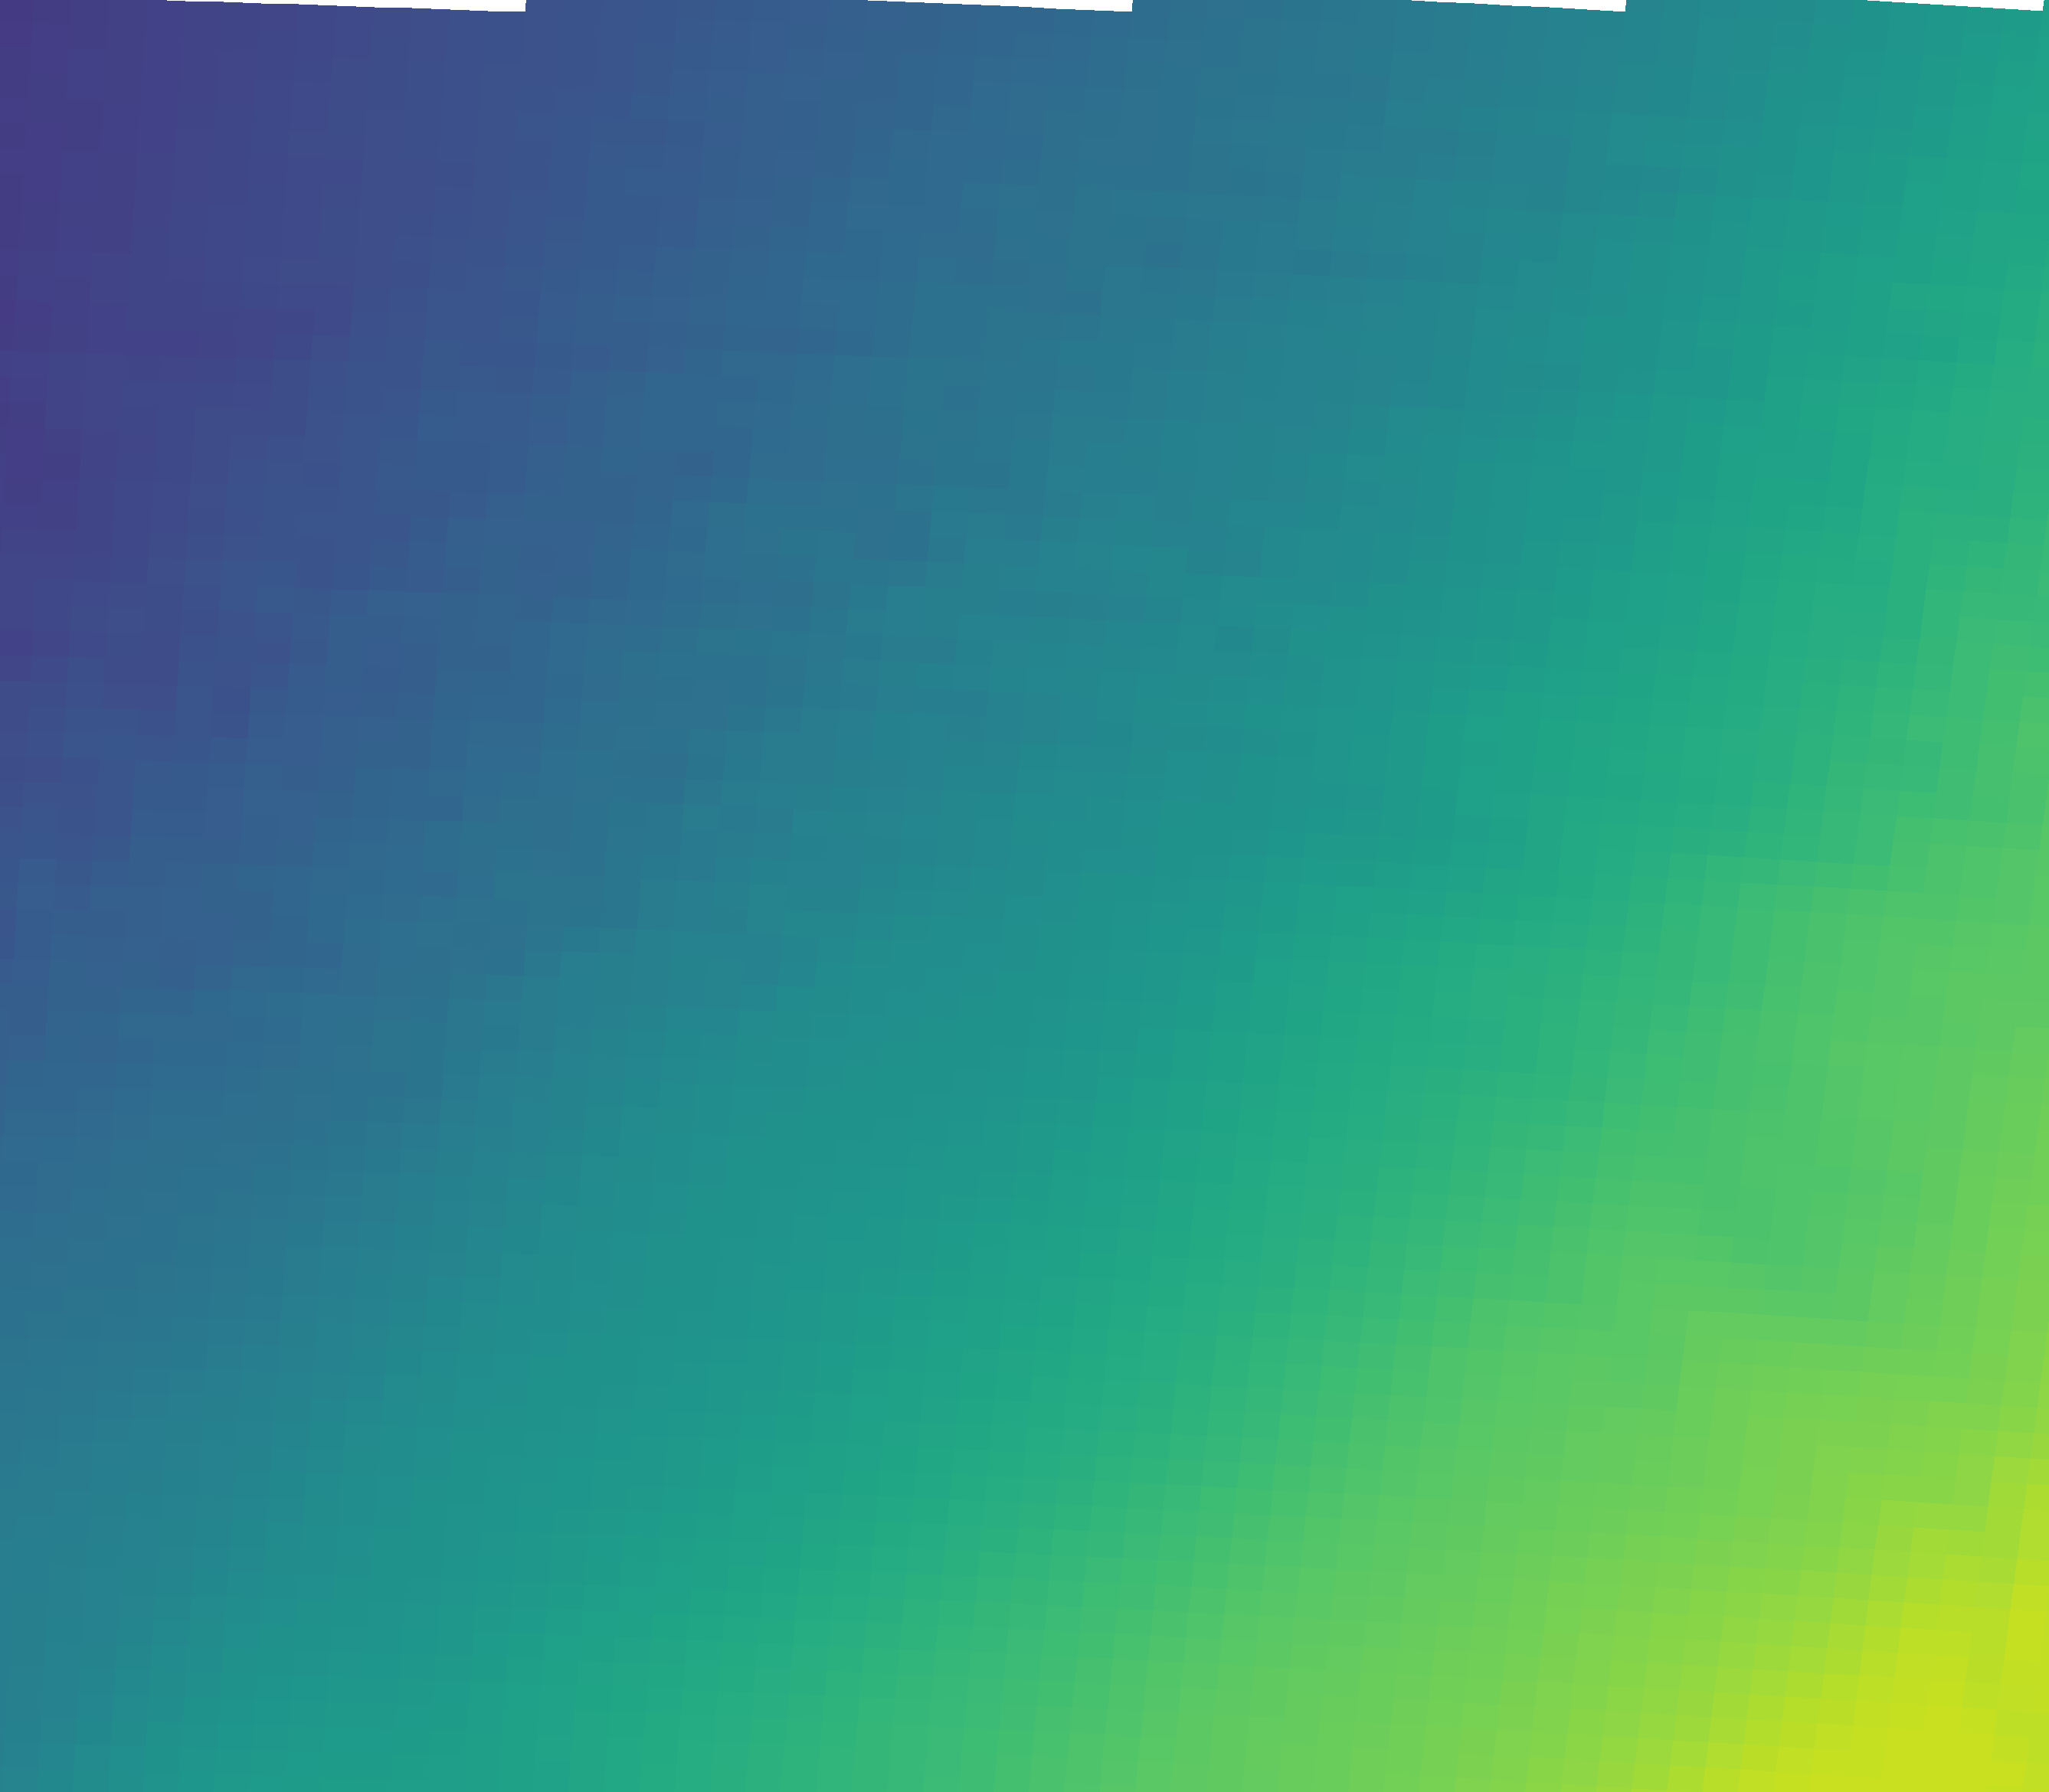

The table this chart was drawn from, first rows:
vector_id, pixel_x, pixel_y, latitude, longitude, magnitude, alpha_deg
0, 82, 2161, 44.77, 11.12, 31.25, 57.73
1, 546, 2177, 44.74, 11.82, 37.5, 58.74
2, 1009, 2195, 44.72, 12.51, 43.37, 59.60
3, 1471, 2216, 44.69, 13.2, 49.88, 61.32
4, 1933, 2241, 44.65, 13.89, 54.61, 59.83
5, 2395, 2268, 44.61, 14.58, 61.97, 60.15
6, 102, 1832, 45.26, 11.15, 28.89, 56.50
7, 570, 1847, 45.24, 11.85, 34.65, 59.07
8, 1037, 1866, 45.21, 12.55, 38.89, 56.25
9, 1504, 1888, 45.18, 13.25, 44.75, 59.43
10, 1970, 1912, 45.14, 13.95, 51.84, 60.32
11, 2436, 1940, 45.1, 14.64, 56.22, 58.85
12, 122, 1502, 45.75, 11.18, 25.45, 54.07
13, 594, 1518, 45.73, 11.89, 30.54, 60.09
14, 1066, 1537, 45.7, 12.59, 36.26, 56.00
15, 1537, 1559, 45.67, 13.3, 41.09, 57.86
16, 2008, 1583, 45.63, 14, 48.09, 60.20
17, 2477, 1611, 45.59, 14.7, 51.62, 59.65
18, 142, 1173, 46.25, 11.21, 22.12, 56.09
19, 619, 1189, 46.22, 11.93, 26.65, 59.50
20, 1095, 1207, 46.19, 12.64, 32.8, 56.64
21, 1571, 1229, 46.16, 13.35, 37.55, 57.95
22, 2046, 1255, 46.12, 14.06, 44.12, 60.44
23, 2520, 1283, 46.08, 14.77, 51.1, 61.21
24, 163, 843, 46.74, 11.24, 17.67, 54.52
25, 644, 859, 46.71, 11.96, 23.26, 59.63
26, 1125, 878, 46.69, 12.68, 29.77, 59.60
27, 1605, 900, 46.65, 13.4, 34.4, 57.66
28, 2085, 926, 46.61, 14.12, 40.74, 59.42
29, 2563, 954, 46.57, 14.83, 47.85, 60.72
30, 184, 513, 47.23, 11.28, 16.62, 53.37
31, 670, 529, 47.21, 12, 21.09, 58.44
32, 1155, 548, 47.18, 12.73, 26.54, 59.92
33, 1640, 571, 47.15, 13.45, 31.93, 57.95
34, 2124, 596, 47.11, 14.18, 37.62, 59.28
35, 2608, 625, 47.06, 14.9, 43.67, 59.47
36, 206, 183, 47.73, 11.31, 15.54, 51.64
37, 696, 199, 47.7, 12.04, 19.42, 57.24
38, 1186, 218, 47.67, 12.77, 24.57, 57.89
39, 1676, 241, 47.64, 13.51, 28.39, 57.95
40, 2165, 267, 47.6, 14.24, 34.19, 57.31
41, 2653, 296, 47.56, 14.97, 41.34, 58.65
